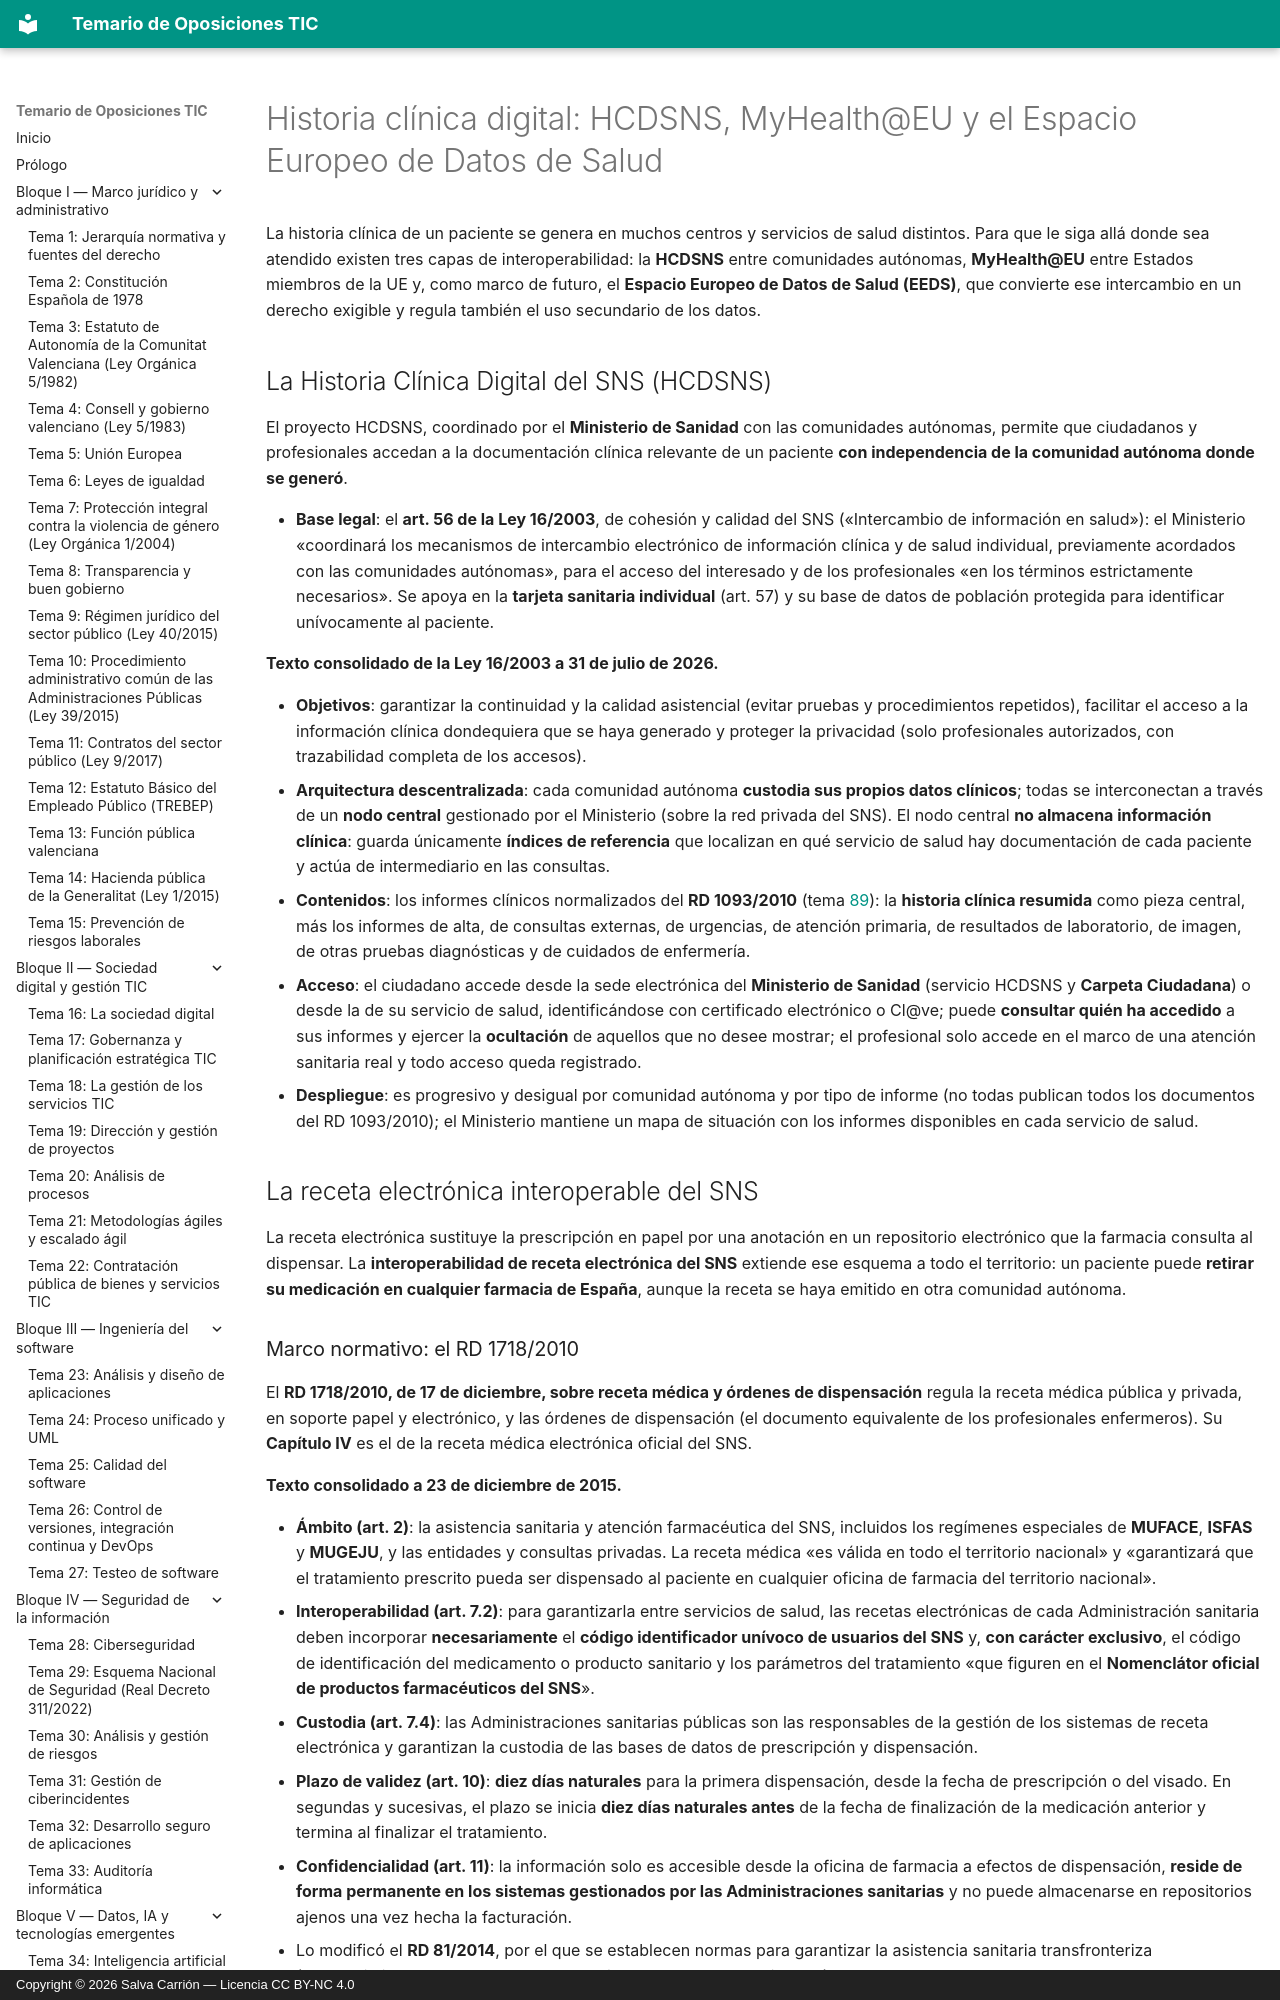

repository: salvacarrion/temario-oposiciones-tic · page: 94-historia-clinica-digital-hcdsns-myhealth-eu-eeds/index.html · generator: mkdocs · copyright: Copyright © 2026 Salva Carrión — Licencia CC BY-NC 4.0

# Historia clínica digital: HCDSNS, MyHealth@EU y el Espacio Europeo de Datos de Salud

La historia clínica de un paciente se genera en muchos centros y servicios de salud distintos. Para que le siga allá donde sea atendido existen tres capas de interoperabilidad: la **HCDSNS** entre comunidades autónomas, **MyHealth@EU** entre Estados miembros de la UE y, como marco de futuro, el **Espacio Europeo de Datos de Salud (EEDS)**, que convierte ese intercambio en un derecho exigible y regula también el uso secundario de los datos.

## La Historia Clínica Digital del SNS (HCDSNS)

El proyecto HCDSNS, coordinado por el **Ministerio de Sanidad** con las comunidades autónomas, permite que ciudadanos y profesionales accedan a la documentación clínica relevante de un paciente **con independencia de la comunidad autónoma donde se generó**.

- **Base legal**: el **art. 56 de la Ley 16/2003**, de cohesión y calidad del SNS («Intercambio de información en salud»): el Ministerio «coordinará los mecanismos de intercambio electrónico de información clínica y de salud individual, previamente acordados con las comunidades autónomas», para el acceso del interesado y de los profesionales «en los términos estrictamente necesarios». Se apoya en la **tarjeta sanitaria individual** (art. 57) y su base de datos de población protegida para identificar unívocamente al paciente.

**Texto consolidado de la Ley 16/2003 a 31 de julio de 2026.**

- **Objetivos**: garantizar la continuidad y la calidad asistencial (evitar pruebas y procedimientos repetidos), facilitar el acceso a la información clínica dondequiera que se haya generado y proteger la privacidad (solo profesionales autorizados, con trazabilidad completa de los accesos).
- **Arquitectura descentralizada**: cada comunidad autónoma **custodia sus propios datos clínicos**; todas se interconectan a través de un **nodo central** gestionado por el Ministerio (sobre la red privada del SNS). El nodo central **no almacena información clínica**: guarda únicamente **índices de referencia** que localizan en qué servicio de salud hay documentación de cada paciente y actúa de intermediario en las consultas.
- **Contenidos**: los informes clínicos normalizados del **RD 1093/2010** (tema [89](89-documentacion-clinica-normalizada.md)): la **historia clínica resumida** como pieza central, más los informes de alta, de consultas externas, de urgencias, de atención primaria, de resultados de laboratorio, de imagen, de otras pruebas diagnósticas y de cuidados de enfermería.
- **Acceso**: el ciudadano accede desde la sede electrónica del **Ministerio de Sanidad** (servicio HCDSNS y **Carpeta Ciudadana**) o desde la de su servicio de salud, identificándose con certificado electrónico o Cl@ve; puede **consultar quién ha accedido** a sus informes y ejercer la **ocultación** de aquellos que no desee mostrar; el profesional solo accede en el marco de una atención sanitaria real y todo acceso queda registrado.
- **Despliegue**: es progresivo y desigual por comunidad autónoma y por tipo de informe (no todas publican todos los documentos del RD 1093/2010); el Ministerio mantiene un mapa de situación con los informes disponibles en cada servicio de salud.

## La receta electrónica interoperable del SNS

La receta electrónica sustituye la prescripción en papel por una anotación en un repositorio electrónico que la farmacia consulta al dispensar. La **interoperabilidad de receta electrónica del SNS** extiende ese esquema a todo el territorio: un paciente puede **retirar su medicación en cualquier farmacia de España**, aunque la receta se haya emitido en otra comunidad autónoma.
